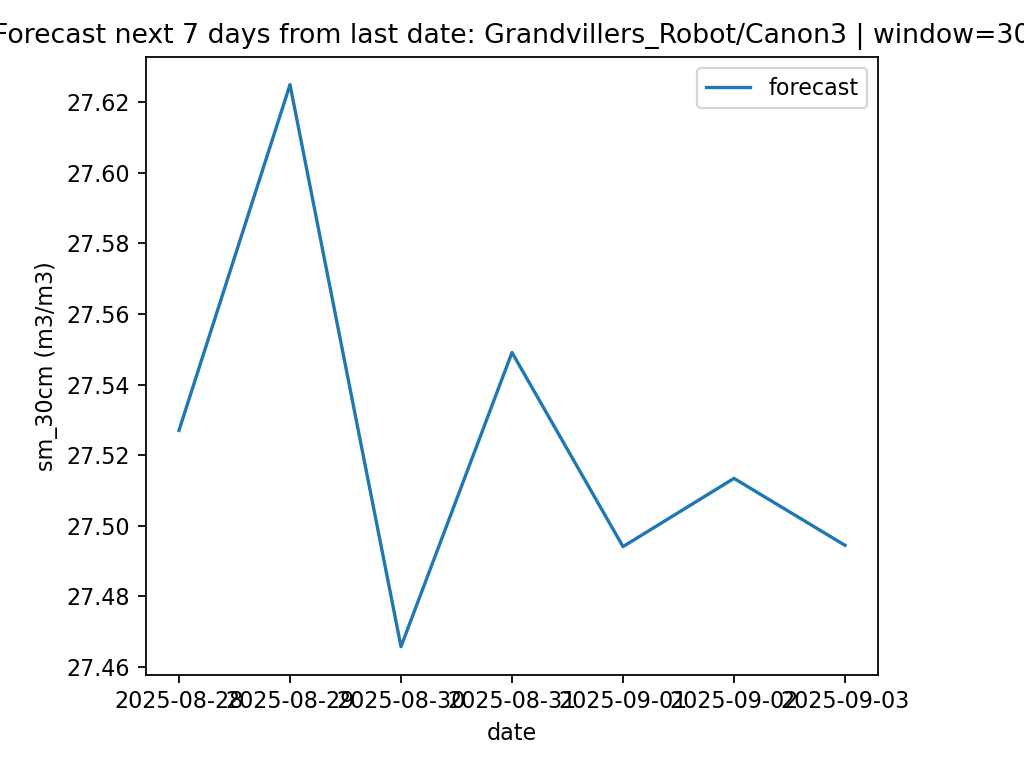

The data file committed next to this chart (first rows):
date, pred_sm_30cm
2025-08-28, 27.53
2025-08-29, 27.62
2025-08-30, 27.47
2025-08-31, 27.55
2025-09-01, 27.49
2025-09-02, 27.51
2025-09-03, 27.49
